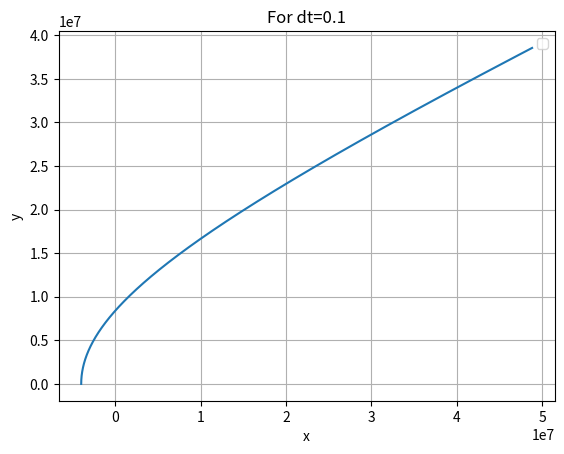

Recreate this plot in Python.
#!/usr/bin/python

import numpy as np
import matplotlib.pyplot as plt

# masses, gravitational constant, initial position and velocity
# note that mars has a radius of 3390 km
m = 1
M = 6.42e24
G = 6.67e-11

# simulation time and timestep
t_max = 10000
dt = [0.1]

def orbit_grapher4(p, v):
    """Takes initial position and velocity vectors and outputs y as a function of t."""
    
    assert len(p) == 3, "Position vector not 3-dimensional"
    assert len(v) == 3, "Velocity vector not 3-dimensional"
    
    for interval in dt:

        t_array = np.arange(0, t_max, interval)

        # initialise empty lists to record trajectories. will end up in a list of tuples.
        p_list = []
        v_list = []
        
        p_list.append(p)
        v_list.append(v)
        r = np.linalg.norm(p)
        r_unit = (p[0]/r, p[1]/r, p[2]/r)
        F_mag = (G*M*m)/(r**2)
        F = (r_unit[0]*F_mag, r_unit[1]*F_mag, r_unit[2]*F_mag)
        a = (-F[0]/m, -F[1]/m, -F[2]/m)
        p_x = p[0] + interval * v[0]
        p_y = p[1] + interval * v[1]
        p_z = p[2] + interval * v[2]
        p = (p_x, p_y, p_z)
        v_x = v[0] + interval * a[0]
        v_y = v[1] + interval * a[1]
        v_z = v[2] + interval * a[2]
        v = (v_x, v_y, v_z)
        p_list.append(p)
        v_list.append(v)
        
        # Verlet integration
        for i in range(len(t_array)-2):

            # calculate new position and velocity
            r = np.linalg.norm(p)
            r_unit = (p[0]/r, p[1]/r, p[2]/r)
            F_mag = (G*M*m)/(r**2)
            F = (r_unit[0]*F_mag, r_unit[1]*F_mag, r_unit[2]*F_mag)
            a = (-F[0]/m, -F[1]/m, -F[2]/m)
            p_x = 2*(p_list[-1][0]) - (p_list[-2][0]) + (interval ** 2) * a[0]
            p_y = 2*(p_list[-1][1]) - (p_list[-2][1]) + (interval ** 2) * a[1]
            p_z = 2*(p_list[-1][2]) - (p_list[-2][2]) + (interval ** 2) * a[2]
            p = (p_x, p_y, p_z)
            v_x = (p_x - (p_list[-2][0])) / (2*interval)
            v_y = (p_y - (p_list[-2][1])) / (2*interval)
            v_z = (p_z - (p_list[-2][2])) / (2*interval)
            v = (v_x, v_y, v_z)
            
            p_list.append(p)
            v_list.append(v)
        assert len(p_list) == len(v_list) #check if position list and velocity list have equal number of terms
        p_x_list = []
        p_y_list = []
        p_z_list = []
        for position_vector in p_list:
            p_x_list.append(position_vector[0])
            p_y_list.append(position_vector[1])
            p_z_list.append(position_vector[2])
            
        v_x_list = []
        v_y_list = []
        v_z_list = []
        for velocity_vector in v_list:
            v_x_list.append(velocity_vector[0])
            v_y_list.append(velocity_vector[1])
            v_z_list.append(velocity_vector[2])

        # convert trajectory lists into arrays, so they can be indexed more easily
        p_x_array = np.array(p_x_list)
        p_y_array = np.array(p_y_list)
        p_z_array = np.array(p_z_list)
        
        v_x_array = np.array(v_x_list)
        v_y_array = np.array(v_y_list)
        v_z_array = np.array(v_z_list)

        # plot the orbital graph in 3-D
        plt.figure(1)
        plt.clf()
        plt.xlabel('x')
        plt.ylabel ('y')
        plt.title('For dt=' + str(interval))
        plt.grid()
        plt.plot(p_x_array, p_y_array)
#       plt.plot(t_array, v_array, label='v (m/s)')
        plt.legend()
        plt.show()
    return 0

orbit_grapher4((-4.0e6, 0, 0), (0, 10347, 0)) #circular
orbit_grapher4((-4.0e6, 0, 0), (0, 8448, 0)) #elliptical
orbit_grapher4((-4.0e6, 0, 0), (0, 15000, 0)) #hyperbolic
